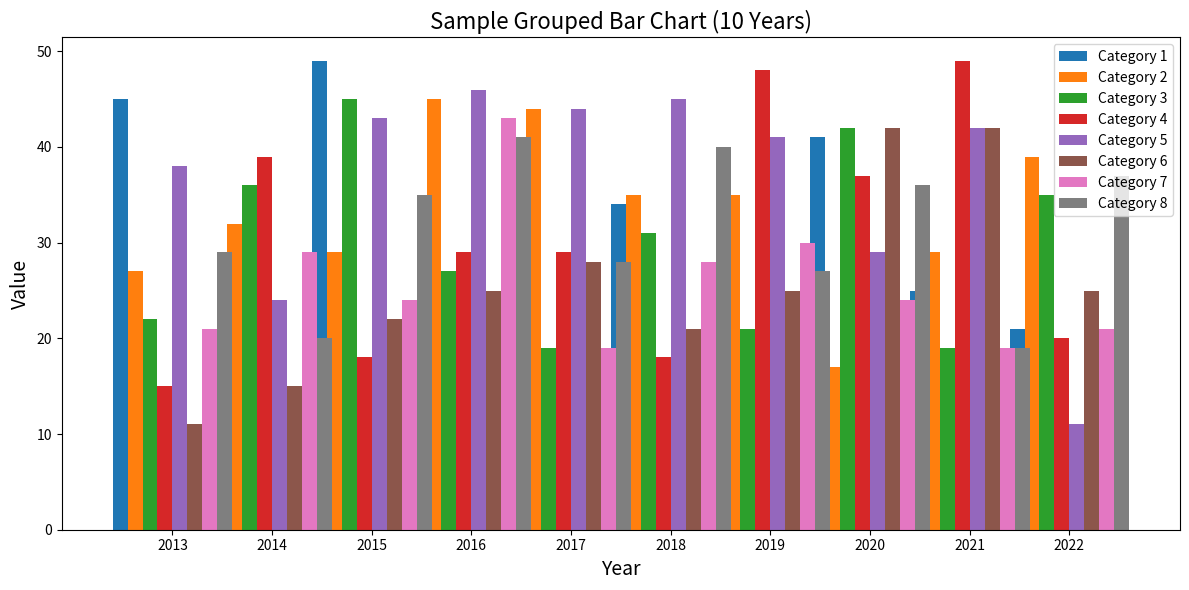

Write the Python code that produced this figure.
# -*- coding: utf-8 -*-
#*****************************************************************
#   Copyright (C) 2023 IEucd Inc. All rights reserved.
#   
#   @Author: weiyutao
#   @Created Time : 2023/2/28 16:46:43
#   @File Name : test.py
#   @Description : 
#
#*****************************************************************
import time


# print(int(time.mktime(time.localtime(time.time()))))


if __name__ == "__main__":
    import matplotlib.pyplot as plt
    import numpy as np

    # 假设有8个类别和10个年份的数据
    categories = ['Category 1', 'Category 2', 'Category 3', 'Category 4', 'Category 5',
                'Category 6', 'Category 7', 'Category 8']
    years = np.arange(2013, 2023)  # 假设从2013年到2022年

    # 假设数据是随机生成的，您可以替换这里的数据为您自己的数据
    data = np.random.randint(10, 50, size=(8, 10))  # 8行（类别），10列（年份）

    # 设置图形大小
    plt.figure(figsize=(12, 6))

    # 设置并列柱状图的宽度
    bar_width = 0.15

    # 设置位置偏移，使得八个类别的柱状图并列显示
    bar_positions = np.arange(len(years))
    for i in range(len(categories)):
        plt.bar(bar_positions + i * bar_width, data[i], width=bar_width, label=categories[i])

    # 设置X轴刻度和标签
    plt.xticks(bar_positions + (len(categories) - 1) * bar_width / 2, years)

    # 添加标题和图例
    plt.title('Sample Grouped Bar Chart (10 Years)', fontsize=16)
    plt.xlabel('Year', fontsize=14)
    plt.ylabel('Value', fontsize=14)
    plt.legend()

    # 显示图表
    plt.tight_layout()
    plt.show()